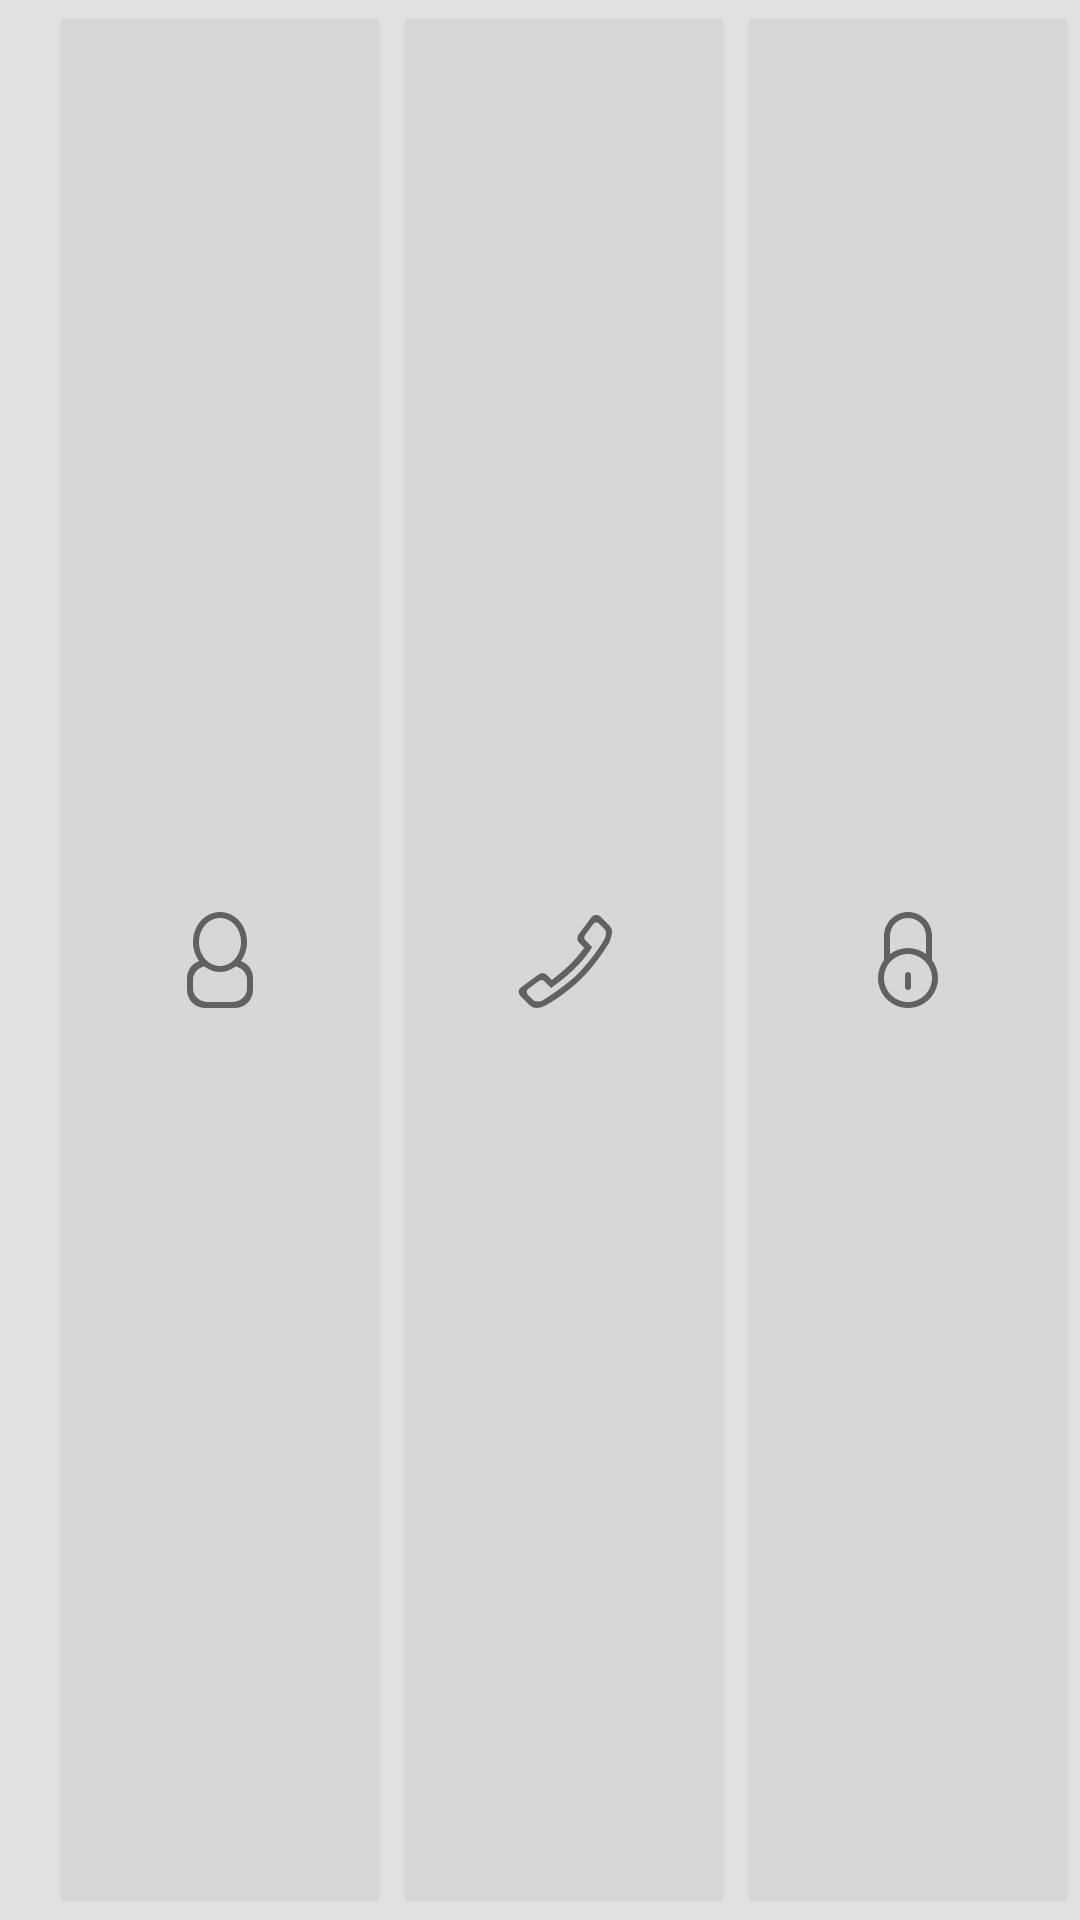

This screen was rendered from an Android layout file. Write that file and the resources it references.
<!-- AndroidManifest.xml: application theme AppTheme -->
<!-- res/layout/custom_toolbar.xml -->
<android.support.v7.widget.Toolbar  xmlns:android="http://schemas.android.com/apk/res/android"
    xmlns:app="http://schemas.android.com/apk/res-auto"
    android:id="@+id/actionbarT"
    android:layout_width="match_parent"
    android:layout_height="wrap_content"
    android:background="#e1e1e1"
    android:minHeight="?attr/actionBarSize"
    app:theme="@style/Base.Theme.AppCompat.CompactMenu" >

    <LinearLayout
        android:id="@+id/toolbarmenucontainer"
        android:layout_width="match_parent"
        android:weightSum="3"
        android:layout_height="match_parent"
        android:orientation="horizontal" >

        <ImageButton
            android:layout_width="0dp"
            android:layout_height="match_parent"
            android:clickable="true"
            android:scaleType="center"
            android:layout_weight = "1"
            android:src="@drawable/user" />

        <ImageButton
            android:layout_width="0dp"
            android:layout_height="match_parent"
            android:clickable="true"
            android:scaleType="center"
            android:layout_weight = "1"
            android:src="@drawable/phone" />

        <ImageButton
            android:layout_width="0dp"
            android:layout_height="match_parent"
            android:clickable="true"
            android:scaleType="center"
            android:layout_weight = "1"
            android:src="@drawable/password"
            />

    </LinearLayout>

</android.support.v7.widget.Toolbar>
<!-- resources referenced by this layout -->
<resources>
  <!-- drawable password (drawable-v24) -->
  <?xml version="1.0" encoding="utf-8"?>
  <vector xmlns:android="http://schemas.android.com/apk/res/android"
      android:width="20dp"
      android:height="32dp"
      android:viewportWidth="20"
      android:viewportHeight="32">
  
      <group
              android:translateX="-522.000000"
              android:translateY="-307.000000">
          <path
              android:fillColor="#616161"
              android:fillType="evenOdd"
              android:strokeWidth="1"
              android:pathData="M532,337 C527.582,337 524,333.418 524,329 C524,324.582 527.582,321 532,321 C536.268,321 540,324.732 540,329 C540,333.418 536.418,337 532,337 L532,337 Z M526,315 C526,311.687 528.687,309 532,309 C535.313,309 538,311.687 538,315 L538,321.014 C536.327,319.755 534.255,319 532,319 C529.746,319 527.673,319.755 526,321.014 L526,315 L526,315 Z M540,323.019 L540,315 C540,310.582 536.418,307 532,307 C527.582,307 524,310.582 524,315 L524,323.019 C522.75,324.688 522,326.754 522,329 C522,334.523 526.478,339 532,339 C537.522,339 542,334.523 542,329 C542,326.754 541.25,324.688 540,323.019 L540,323.019 Z M532,327 C531.447,327 531,327.448 531,328 L531,332 C531,332.553 531.447,333 532,333 C532.553,333 533,332.553 533,332 L533,328 C533,327.448 532.553,327 532,327 L532,327 Z" />
      </group>
  </vector>
  <!-- drawable user (drawable-v24) -->
  <?xml version="1.0" encoding="utf-8"?>
  <vector xmlns:android="http://schemas.android.com/apk/res/android"
      android:width="22dp"
      android:height="32dp"
      android:viewportWidth="22"
      android:viewportHeight="32">
  
      <group
              android:translateX="-365.000000"
              android:translateY="-307.000000">
          <path
              android:fillColor="#616161"
              android:fillType="evenOdd"
              android:strokeWidth="1"
              android:pathData="M385,332.5 C385,334.985 382.802,337 380.091,337 L371.909,337 C369.198,337 367,334.985 367,332.5 L367,329.5 C367,327.374 368.613,325.604 370.775,325.133 C372.25,326.304 374.05,327 376,327 C377.95,327 379.75,326.304 381.225,325.133 C383.387,325.604 385,327.374 385,329.5 L385,332.5 L385,332.5 Z M369,317 C369,312.582 372.134,309 376,309 C379.866,309 383,312.582 383,317 C383,321.418 379.866,325 376,325 C372.134,325 369,321.418 369,317 L369,317 Z M382.951,323.353 C384.23,321.625 385,319.412 385,317 C385,311.478 380.971,307 376,307 C371.029,307 367,311.478 367,317 C367,319.412 367.77,321.625 369.049,323.353 C366.699,324.165 365,326.373 365,329 L365,333 C365,336.313 367.687,339 371,339 L381,339 C384.313,339 387,336.313 387,333 L387,329 C387,326.373 385.301,324.165 382.951,323.353 L382.951,323.353 Z" />
      </group>
  </vector>
  <style name="AppTheme" parent="Theme.AppCompat.Light.NoActionBar">
          
          <item name="colorPrimary">@color/colorPrimary</item>
          <item name="colorPrimaryDark">@color/colorPrimaryDark</item>
          <item name="colorAccent">@color/colorAccent</item>
          <item name="cardViewStyle">@style/CardView</item>
      </style>
  <color name="colorPrimary">#adbdf0</color>
  <color name="colorPrimaryDark">#adbdf0</color>
  <color name="colorAccent">#616161</color>
</resources>
